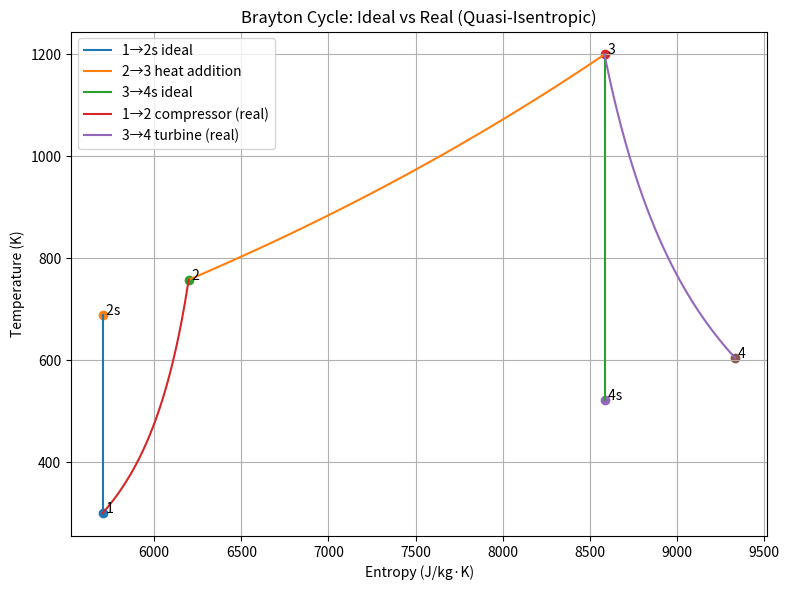

Recreate this plot in Python.
import numpy as np
import matplotlib.pyplot as plt

class IdealGas:
    def __init__(self, R, gamma):
        self.R = R
        self.gamma = gamma

# Example gasses

Helium = IdealGas(2077, 5/3)

class TSDiagram:
    """
    Ideal gas T-s diagram with:
    - states
    - isentropic + quasi-isentropic processes
    - compressor/turbine efficiency
    """

    def __init__(self, gas: IdealGas):
        self.R = gas.R
        self.gamma = gas.gamma
        self.cp = self.gamma * self.R / (self.gamma - 1)

        self.states = {}
        self.curves = []

    # -------------------------
    # THERMODYNAMICS
    # -------------------------
    def entropy(self, T, P):
        return self.cp * np.log(T) - self.R * np.log(P)

    def T_isentropic(self, T1, P1, P2):
        return T1 * (P2 / P1) ** ((self.gamma - 1) / self.gamma)

    # -------------------------
    # STATE MANAGEMENT
    # -------------------------
    def add_state(self, name, T, P):
        self.states[name] = {
            "T": T,
            "P": P,
            "s": self.entropy(T, P)
        }

    def get(self, name):
        return self.states[name]

    # -------------------------
    # IDEAL PROCESSES
    # -------------------------
    def isentropic(self, a, b, n=100, label="isentropic"):
        A = self.states[a]
        B = self.states[b]

        P_vals = np.linspace(A["P"], B["P"], n)

        T_vals = A["T"] * (P_vals / A["P"]) ** ((self.gamma - 1) / self.gamma)
        s_vals = self.entropy(T_vals, P_vals)

        self.curves.append({
            "s": s_vals,
            "T": T_vals,
            "label": label
        })

    def isobar(self, P, a, b, n=100, label="isobar"):
        A = self.states[a]
        B = self.states[b]

        T_vals = np.linspace(A["T"], B["T"], n)
        s_vals = self.entropy(T_vals, P)

        self.curves.append({
            "s": s_vals,
            "T": T_vals,
            "label": label
        })

    # -------------------------
    # QUASI-ISENTROPIC PROCESSES
    # -------------------------
    def compressor(self, a, b, eta_c, n=100, label="compressor (real)"):
        A = self.states[a]
        B = self.states[b]

        P_vals = np.linspace(A["P"], B["P"], n)

        T1 = A["T"]
        P1 = A["P"]

        T_vals = []
        for P2 in P_vals:
            T2s = self.T_isentropic(T1, P1, P2)
            T2 = T1 + (T2s - T1) / eta_c
            T_vals.append(T2)

        T_vals = np.array(T_vals)
        s_vals = self.entropy(T_vals, P_vals)

        self.curves.append({
            "s": s_vals,
            "T": T_vals,
            "label": label
        })

    def turbine(self, a, b, eta_t, n=100, label="turbine (real)"):
        A = self.states[a]
        B = self.states[b]

        P_vals = np.linspace(A["P"], B["P"], n)

        T3 = A["T"]
        P3 = A["P"]

        T_vals = []
        for P4 in P_vals:
            T4s = self.T_isentropic(T3, P3, P4)
            T4 = T3 - eta_t * (T3 - T4s)
            T_vals.append(T4)

        T_vals = np.array(T_vals)
        s_vals = self.entropy(T_vals, P_vals)

        self.curves.append({
            "s": s_vals,
            "T": T_vals,
            "label": label
        })

    # -------------------------
    # PLOT
    # -------------------------
    def plot(self, title="T-s Diagram"):
        plt.figure(figsize=(8, 6))

        for c in self.curves:
            plt.plot(c["s"], c["T"], label=c["label"])

        for name, st in self.states.items():
            plt.scatter(st["s"], st["T"])
            plt.text(st["s"], st["T"], f" {name}")

        plt.xlabel("Entropy (J/kg·K)")
        plt.ylabel("Temperature (K)")
        plt.title(title)
        plt.grid(True)
        plt.legend()
        plt.tight_layout()
        plt.show()

def TSDiagramTest():
    ts = TSDiagram(Helium)

    # -------------------------
    # Conditions
    # -------------------------
    P1, P2 = 1e5, 8e5
    T1, T3 = 300, 1200

    eta_c = 0.85
    eta_t = 0.88

    # -------------------------
    # Ideal reference states
    # -------------------------
    T2s = ts.T_isentropic(T1, P1, P2)
    T4s = ts.T_isentropic(T3, P2, P1)

    ts.add_state("1", T1, P1)
    ts.add_state("2s", T2s, P2)
    ts.add_state("2", T1 + (T2s - T1) / eta_c, P2)

    ts.add_state("3", T3, P2)

    ts.add_state("4s", T4s, P1)
    ts.add_state("4", T3 - eta_t * (T3 - T4s), P1)

    # -------------------------
    # Ideal cycle
    # -------------------------
    ts.isentropic("1", "2s", label="1→2s ideal")
    ts.isobar(P2, "2", "3", label="2→3 heat addition")
    ts.isentropic("3", "4s", label="3→4s ideal")

    # -------------------------
    # REAL (quasi-isentropic)
    # -------------------------
    ts.compressor("1", "2", eta_c, label="1→2 compressor (real)")
    ts.turbine("3", "4", eta_t, label="3→4 turbine (real)")

    ts.plot("Brayton Cycle: Ideal vs Real (Quasi-Isentropic)")

if __name__ == "__main__":
    TSDiagramTest()
